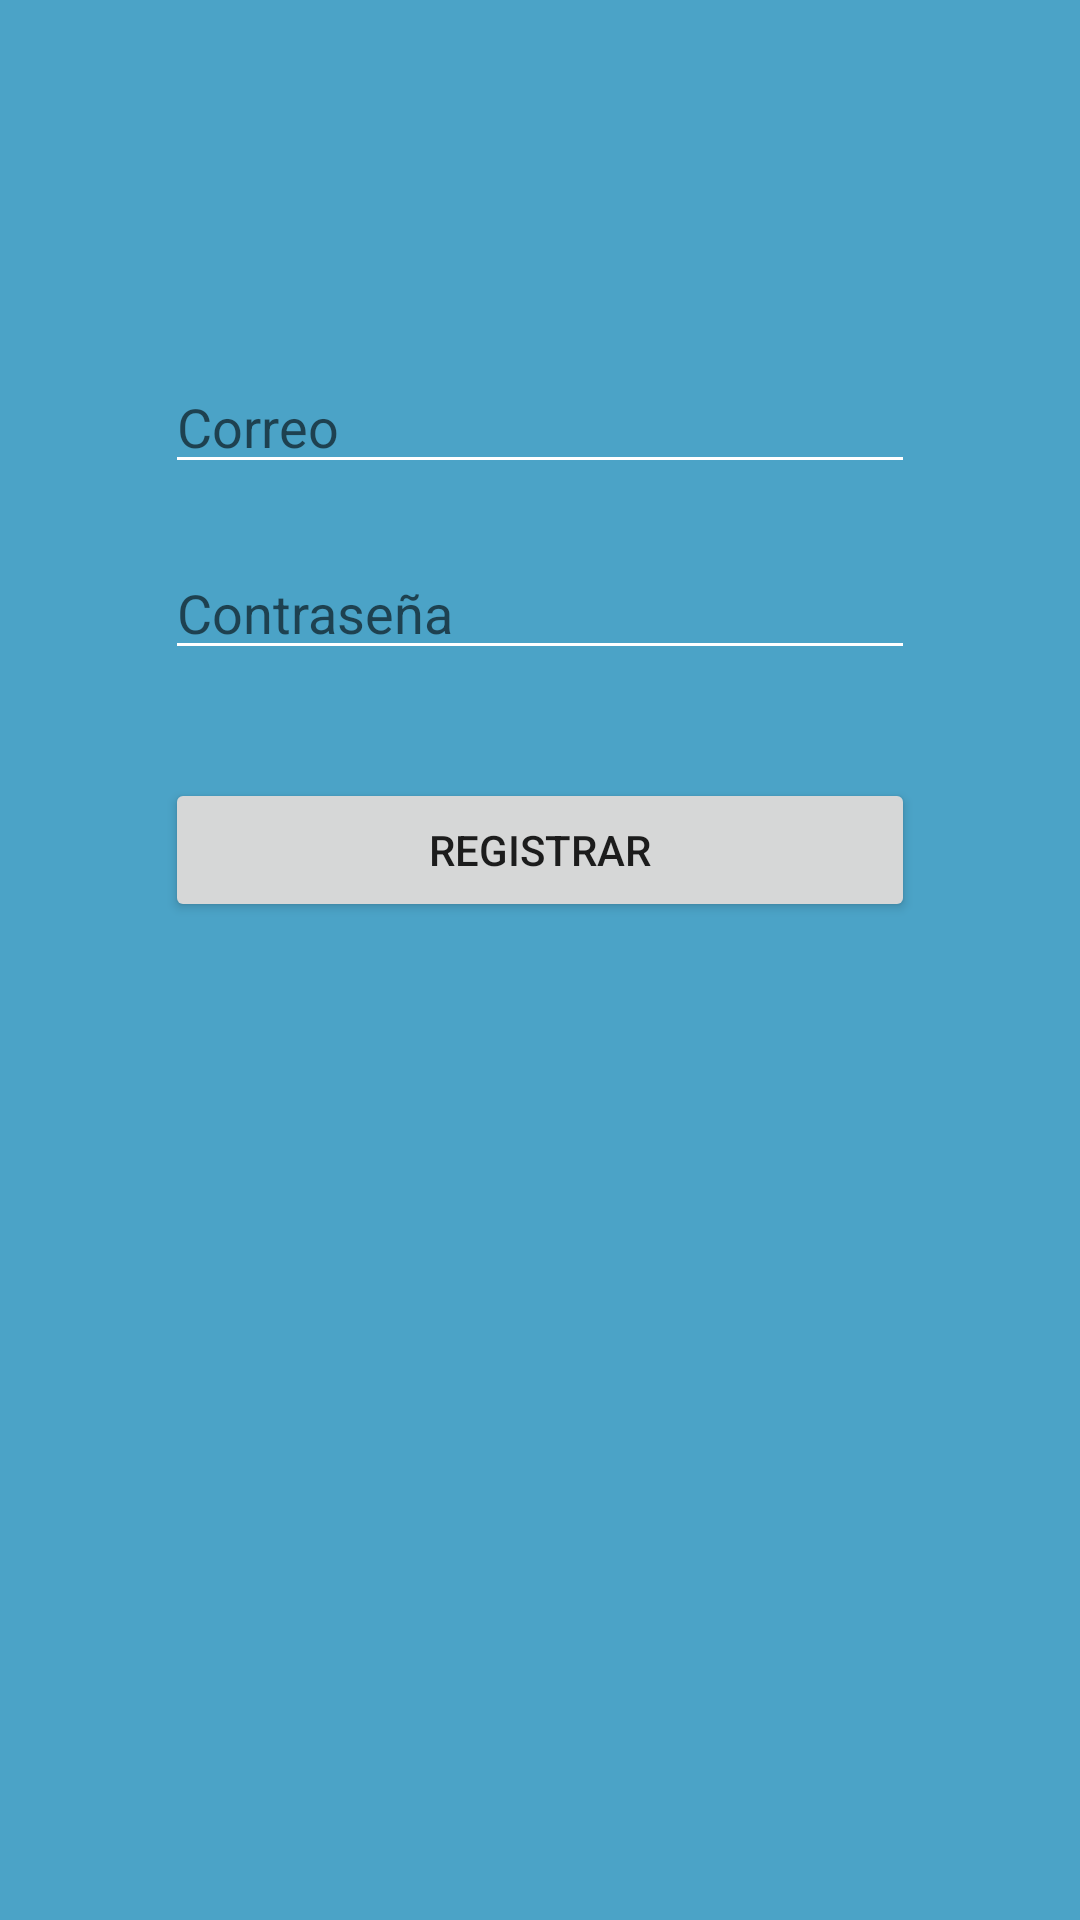

Here is an Android app screen rendered from its layout file. Give the layout XML and the strings, colors and styles it references.
<!-- AndroidManifest.xml: application theme AppTheme -->
<!-- res/layout/fragment_registro_.xml -->
<androidx.constraintlayout.widget.ConstraintLayout xmlns:android="http://schemas.android.com/apk/res/android"
        xmlns:app="http://schemas.android.com/apk/res-auto"
        xmlns:tools="http://schemas.android.com/tools"
        android:layout_width="match_parent"
        android:background="@color/Colorbackgroup"
        android:layout_height="match_parent"
        tools:context=".UI.Registro_Fragment">

    <EditText
        android:id="@+id/username"
        style="@style/EditText"
        android:layout_marginStart="8dp"
        android:layout_marginTop="120dp"
        android:layout_marginEnd="8dp"
        android:hint="@string/usuario"
        android:autofillHints="@string/usuario"
        android:inputType="textPersonName"
        app:layout_constraintEnd_toEndOf="parent"
        app:layout_constraintStart_toStartOf="parent"
        app:layout_constraintTop_toTopOf="parent" />

    <EditText
        android:id="@+id/password"
        style="@style/EditText"
        android:layout_marginStart="8dp"
        android:layout_marginTop="8dp"
        android:layout_marginEnd="8dp"
        android:layout_marginBottom="8dp"
        android:hint="@string/contra"
        android:inputType="textPassword"
        app:layout_constraintBottom_toBottomOf="parent"
        app:layout_constraintEnd_toEndOf="parent"
        app:layout_constraintStart_toStartOf="parent"
        app:layout_constraintTop_toBottomOf="@+id/username"
        app:layout_constraintVertical_bias="0.03" />

    <Button
        android:id="@+id/btn_createuser"
        android:layout_width="250dp"
        android:layout_height="wrap_content"
        android:layout_marginStart="8dp"
        android:layout_marginTop="36dp"
        android:layout_marginEnd="8dp"
        android:text="@string/registrar"
        app:layout_constraintEnd_toEndOf="parent"
        app:layout_constraintStart_toStartOf="parent"
        app:layout_constraintTop_toBottomOf="@+id/password" />

    </androidx.constraintlayout.widget.ConstraintLayout>
<!-- resources referenced by this layout -->
<resources>
  <color name="Colorbackgroup">#4ba3c7</color>
  <string name="contra">Contraseña</string>
  <string name="registrar">Registrar</string>
  <string name="usuario">Correo</string>
  <style name="EditText">
  
          <item name="android:layout_width">250dp</item>
          <item name="android:layout_height">wrap_content</item>
          <item name="android:backgroundTint">#ffff</item>
          <item name="android:textColor">#ffff</item>
          <item name="android:ems">10</item>
  
      </style>
  <style name="AppTheme" parent="Theme.AppCompat.Light.DarkActionBar">
          
          <item name="colorPrimary">@color/colorPrimary</item>
          <item name="colorPrimaryDark">@color/colorPrimaryDark</item>
          <item name="colorAccent">@color/colorAccent</item>
      </style>
  <color name="colorPrimary">#008577</color>
  <color name="colorPrimaryDark">#00574B</color>
  <color name="colorAccent">#D81B60</color>
</resources>
